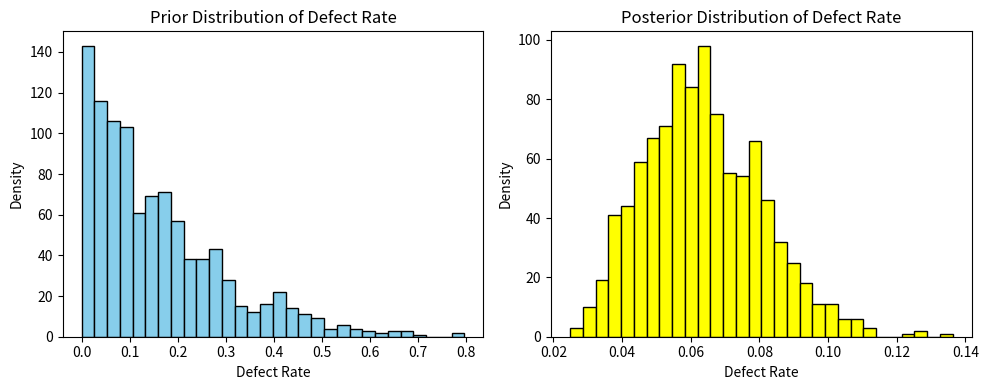

This chart was generated by the following Python code:
"""
Created on Sat May 24, 2025  18:55:12

@author: Christine D. Dela Cruz
"""

import numpy as np
import matplotlib.pyplot as plt

# Observed data
items_checked = 200
defective_items = 12

# Prior
alpha_prior = 1
beta_prior = 5

# Update to get posterior
alpha_posterior = alpha_prior + defective_items
beta_posterior = beta_prior + (items_checked - defective_items)

# Sample from prior and posterior
prior_samples = np.random.beta(alpha_prior, beta_prior, 1000)
posterior_samples = np.random.beta(alpha_posterior, beta_posterior, 1000)

# Plot the prior and posterior
plt.figure(figsize=(10, 4))
plt.subplot(1, 2, 1)
plt.hist(prior_samples, bins=30, color='skyblue', edgecolor='black')
plt.title('Prior Distribution of Defect Rate')
plt.xlabel('Defect Rate')
plt.ylabel('Density')

plt.subplot(1, 2, 2)
plt.hist(posterior_samples, bins=30, color='yellow', edgecolor='black')
plt.title('Posterior Distribution of Defect Rate')
plt.xlabel('Defect Rate')
plt.ylabel('Density')

plt.tight_layout()
plt.show()

# Summary
mean_defect_rate = alpha_posterior / (alpha_posterior + beta_posterior)
print("Estimated defect rate (mean):", round(mean_defect_rate, 4))